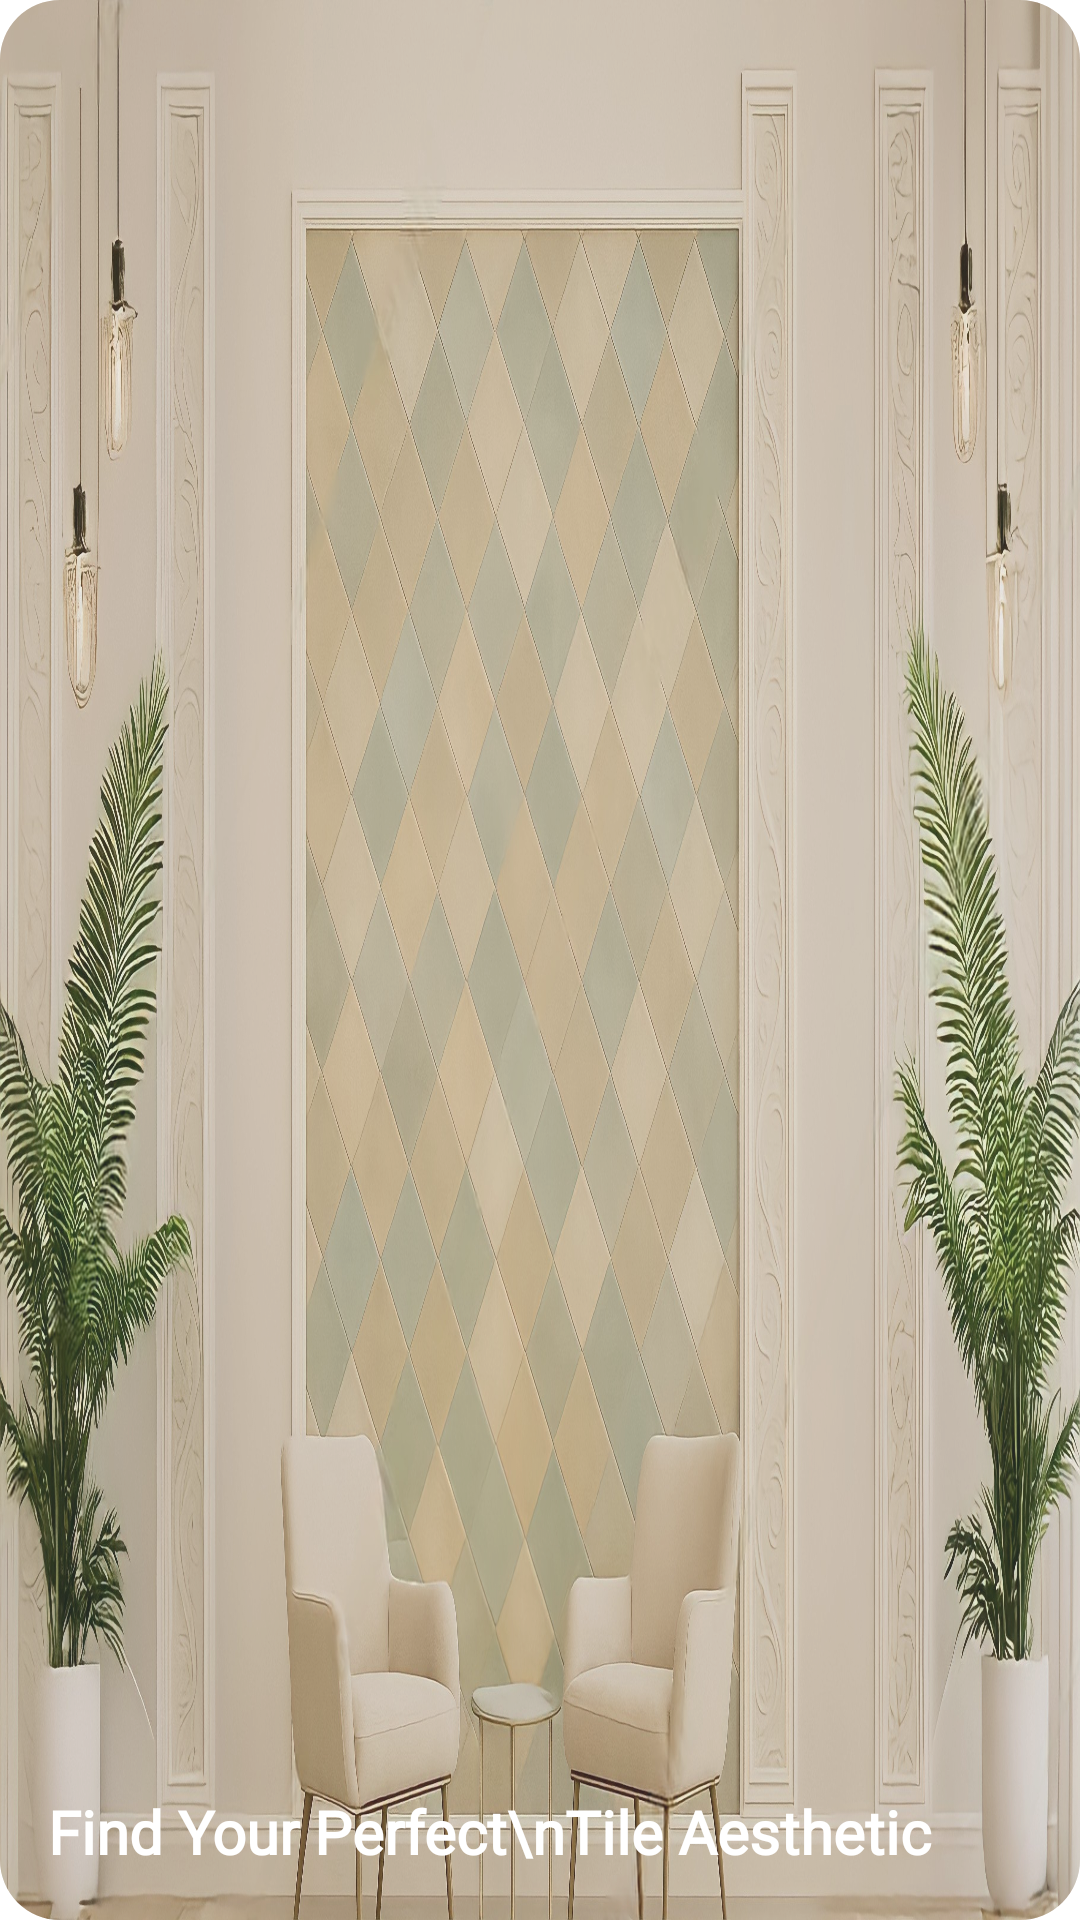

Android layout source for this screen:
<!-- AndroidManifest.xml: application theme Theme.Stoneware -->
<!-- res/layout/banner_item.xml -->
<?xml version="1.0" encoding="utf-8"?>
<FrameLayout xmlns:android="http://schemas.android.com/apk/res/android"
    xmlns:app="http://schemas.android.com/apk/res-auto"
    android:layout_width="match_parent"
    android:layout_height="match_parent">

    
    <com.google.android.material.imageview.ShapeableImageView
        android:id="@+id/banner_image"
        android:layout_width="match_parent"
        android:layout_height="match_parent"
        android:scaleType="fitXY"
        android:src="@drawable/banner1"
        android:contentDescription="@string/image_button"
        app:shapeAppearanceOverlay="@style/RoundedCornerImage" />

    
    <com.google.android.material.imageview.ShapeableImageView
        android:id="@+id/banner_overlay"
        android:layout_width="match_parent"
        android:layout_height="match_parent"
        android:scaleType="fitXY"
        android:background="#32A6A3A3"
        app:shapeAppearanceOverlay="@style/RoundedCornerImage" />

    
    <TextView
        android:id="@+id/banner_text"
        android:layout_width="wrap_content"
        android:layout_height="wrap_content"
        android:layout_gravity="bottom|start"
        android:layout_marginStart="16dp"
        android:layout_marginBottom="16dp"
        android:fontFamily="@font/poppins_bold"
        android:lineSpacingExtra="2dp"
        android:text="Find Your Perfect\nTile Aesthetic"
        android:textColor="@android:color/white"
        android:textSize="20sp"
        android:textStyle="bold" />
</FrameLayout>
<!-- resources referenced by this layout -->
<resources>
  <!-- drawable banner1: png bitmap (drawable, 925694 bytes) -->
  <string name="image_button">image button</string>
  <style name="RoundedCornerImage" parent="">
          <item name="cornerFamily">rounded</item>
          <item name="cornerSize">20dp</item> 
      </style>
  <style name="Theme.Stoneware" parent="Theme.MaterialComponents.DayNight.NoActionBar">
          
          <item name="colorPrimary">@color/pepperRed</item>
          <item name="colorPrimaryVariant">@color/purple_700</item>
          <item name="colorOnPrimary">@color/white</item>
          
          <item name="colorSecondary">@color/teal_200</item>
          <item name="colorSecondaryVariant">@color/teal_700</item>
          <item name="colorOnSecondary">@color/black</item>
          
          <item name="android:statusBarColor" tools:targetApi="l">@color/pepperRed</item>
          
      </style>
  <color name="pepperRed">#F34B4B</color>
  <color name="purple_700">#3700B3</color>
  <color name="white">#FFFFFFFF</color>
  <color name="teal_200">#03DAC5</color>
  <color name="teal_700">#018786</color>
  <color name="black">#FF000000</color>
</resources>
